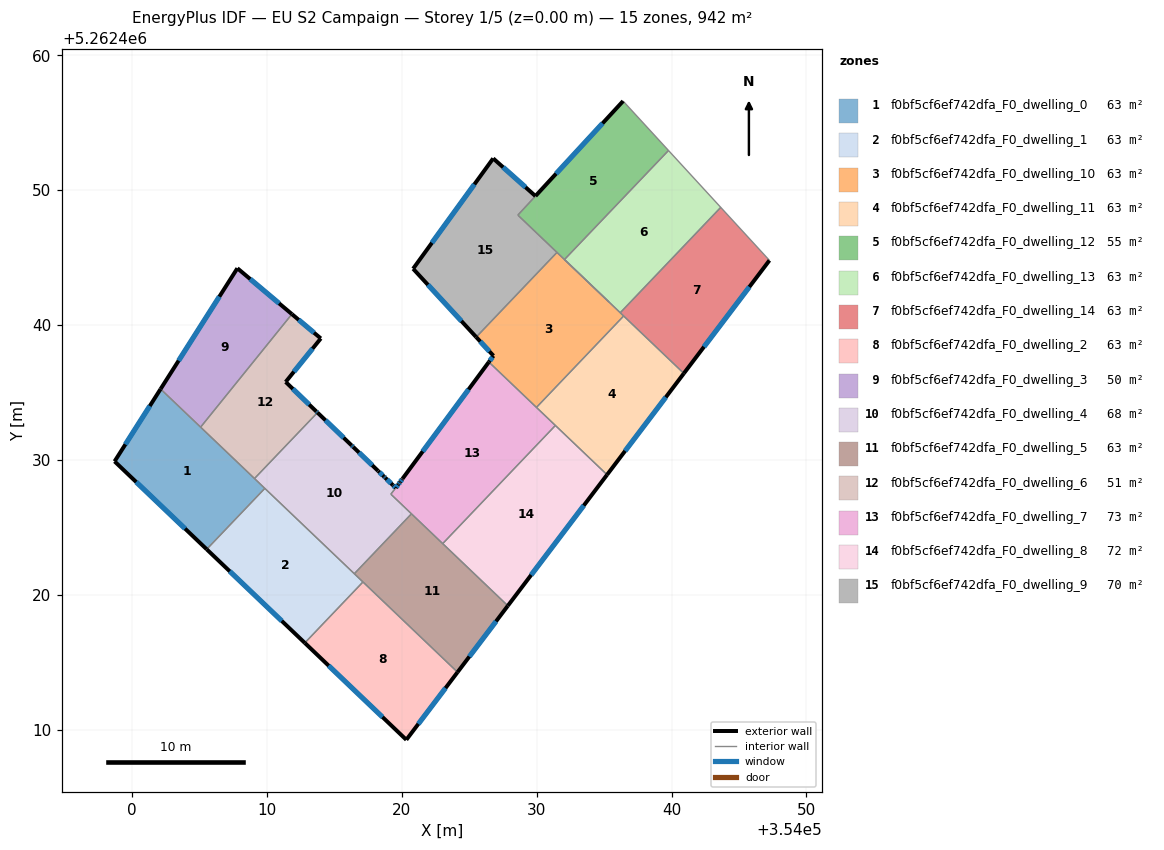
=== STOREY PLAN SPEC (per zone: floor XY polygon, exterior-wall plan segments, windows/doors) ===
zone 1: f0bf5cf6ef742dfa_F0_dwelling_0  (62.8 m²)
  floor: (354009.84, 5262427.90) (354005.53, 5262423.39) (353998.70, 5262429.91) (354002.11, 5262435.27)
  exterior wall: (353998.70, 5262429.91) – (354005.53, 5262423.39)  [9.4 m]
    window: (354000.30, 5262428.38) – (354003.93, 5262424.92)  [8.0 m²]
  exterior wall: (354002.11, 5262435.27) – (353998.70, 5262429.91)  [6.4 m]
    window: (354001.31, 5262434.01) – (353999.50, 5262431.17)  [5.4 m²]
  interior walls: 4
zone 2: f0bf5cf6ef742dfa_F0_dwelling_1  (62.8 m²)
  floor: (354017.11, 5262420.96) (354012.80, 5262416.45) (354005.53, 5262423.39) (354009.84, 5262427.90)
  exterior wall: (354005.53, 5262423.39) – (354012.80, 5262416.45)  [10.1 m]
    window: (354007.24, 5262421.76) – (354011.10, 5262418.08)  [8.5 m²]
  interior walls: 4
zone 3: f0bf5cf6ef742dfa_F0_dwelling_10  (62.8 m²)
  floor: (354036.44, 5262440.69) (354029.98, 5262433.91) (354026.45, 5262437.27) (354026.79, 5262437.73) (354025.51, 5262439.12) (354031.50, 5262445.40)
  exterior wall: (354026.79, 5262437.73) – (354026.45, 5262437.27)  [0.6 m]
    window: (354026.71, 5262437.63) – (354026.53, 5262437.38)  [0.5 m²]
  exterior wall: (354025.51, 5262439.12) – (354026.79, 5262437.73)  [1.9 m]
    window: (354025.81, 5262438.80) – (354026.49, 5262438.06)  [1.6 m²]
  interior walls: 6
zone 4: f0bf5cf6ef742dfa_F0_dwelling_11  (62.8 m²)
  floor: (354040.91, 5262436.43) (354035.22, 5262428.91) (354029.98, 5262433.91) (354036.44, 5262440.69)
  exterior wall: (354035.22, 5262428.91) – (354040.91, 5262436.43)  [9.4 m]
    window: (354036.55, 5262430.68) – (354039.57, 5262434.66)  [8.0 m²]
  interior walls: 4
zone 5: f0bf5cf6ef742dfa_F0_dwelling_12  (55.2 m²)
  floor: (354036.40, 5262456.62) (354039.77, 5262452.96) (354032.06, 5262444.87) (354028.60, 5262448.16)
  exterior wall: (354036.40, 5262456.62) – (354029.91, 5262449.58)  [9.6 m]
    window: (354034.88, 5262454.97) – (354031.43, 5262451.23)  [8.1 m²]
  interior walls: 7
zone 6: f0bf5cf6ef742dfa_F0_dwelling_13  (62.8 m²)
  floor: (354039.77, 5262452.96) (354043.64, 5262448.74) (354036.19, 5262440.93) (354032.06, 5262444.87)
  interior walls: 4
zone 7: f0bf5cf6ef742dfa_F0_dwelling_14  (62.8 m²)
  floor: (354043.64, 5262448.74) (354047.25, 5262444.81) (354040.91, 5262436.43) (354036.19, 5262440.93)
  exterior wall: (354040.91, 5262436.43) – (354047.25, 5262444.81)  [10.5 m]
    window: (354042.40, 5262438.40) – (354045.76, 5262442.84)  [8.9 m²]
  interior walls: 4
zone 8: f0bf5cf6ef742dfa_F0_dwelling_2  (62.8 m²)
  floor: (354024.13, 5262414.28) (354020.33, 5262409.26) (354012.80, 5262416.45) (354017.11, 5262420.96)
  exterior wall: (354020.33, 5262409.26) – (354024.13, 5262414.28)  [6.3 m]
    window: (354021.22, 5262410.44) – (354023.24, 5262413.10)  [5.3 m²]
  exterior wall: (354012.80, 5262416.45) – (354020.33, 5262409.26)  [10.4 m]
    window: (354014.57, 5262414.76) – (354018.56, 5262410.95)  [8.8 m²]
  interior walls: 2
zone 9: f0bf5cf6ef742dfa_F0_dwelling_3  (49.8 m²)
  floor: (354011.85, 5262440.82) (354005.08, 5262432.44) (354002.11, 5262435.27) (354007.80, 5262444.22)
  exterior wall: (354007.80, 5262444.22) – (354002.11, 5262435.27)  [10.6 m]
    window: (354006.47, 5262442.12) – (354003.45, 5262437.37)  [9.0 m²]
  exterior wall: (354011.85, 5262440.82) – (354007.80, 5262444.22)  [5.3 m]
    window: (354010.90, 5262441.62) – (354008.75, 5262443.43)  [4.5 m²]
  interior walls: 2
zone 10: f0bf5cf6ef742dfa_F0_dwelling_4  (67.7 m²)
  floor: (354018.24, 5262429.20) (354018.25, 5262429.19) (354018.67, 5262428.78) (354018.77, 5262428.69) (354019.33, 5262428.15) (354019.54, 5262427.94) (354019.18, 5262427.47) (354020.71, 5262426.02) (354016.47, 5262421.58) (354009.07, 5262428.63) (354013.74, 5262433.52) (354016.28, 5262431.09) (354016.39, 5262430.98)
  exterior wall: (354018.24, 5262429.20) – (354016.39, 5262430.98)  [2.6 m]
    window: (354017.80, 5262429.62) – (354016.82, 5262430.56)  [2.2 m²]
  exterior wall: (354018.25, 5262429.19) – (354018.24, 5262429.20)  [0.0 m]
  exterior wall: (354018.67, 5262428.78) – (354018.25, 5262429.19)  [0.6 m]
    window: (354018.57, 5262428.87) – (354018.35, 5262429.09)  [0.5 m²]
  exterior wall: (354018.77, 5262428.69) – (354018.67, 5262428.78)  [0.1 m]
    window: (354018.74, 5262428.71) – (354018.70, 5262428.76)  [0.1 m²]
  exterior wall: (354019.33, 5262428.15) – (354018.77, 5262428.69)  [0.8 m]
    window: (354019.20, 5262428.28) – (354018.90, 5262428.56)  [0.7 m²]
  exterior wall: (354019.54, 5262427.94) – (354019.33, 5262428.15)  [0.3 m]
    window: (354019.49, 5262427.99) – (354019.38, 5262428.10)  [0.2 m²]
  exterior wall: (354016.28, 5262431.09) – (354013.74, 5262433.52)  [3.5 m]
    window: (354015.68, 5262431.66) – (354014.34, 5262432.95)  [3.0 m²]
  exterior wall: (354016.39, 5262430.98) – (354016.28, 5262431.09)  [0.2 m]
    window: (354016.36, 5262431.00) – (354016.30, 5262431.06)  [0.1 m²]
  interior walls: 6
zone 11: f0bf5cf6ef742dfa_F0_dwelling_5  (62.8 m²)
  floor: (354027.86, 5262419.20) (354024.13, 5262414.28) (354016.47, 5262421.58) (354020.71, 5262426.02)
  exterior wall: (354024.13, 5262414.28) – (354027.86, 5262419.20)  [6.2 m]
    window: (354025.00, 5262415.43) – (354026.98, 5262418.04)  [5.2 m²]
  interior walls: 5
zone 12: f0bf5cf6ef742dfa_F0_dwelling_6  (50.7 m²)
  floor: (354013.99, 5262439.02) (354011.39, 5262435.79) (354013.66, 5262433.60) (354013.74, 5262433.53) (354009.07, 5262428.63) (354005.08, 5262432.44) (354011.85, 5262440.82)
  exterior wall: (354013.99, 5262439.02) – (354011.85, 5262440.82)  [2.8 m]
    window: (354013.49, 5262439.44) – (354012.35, 5262440.40)  [2.4 m²]
  exterior wall: (354011.39, 5262435.79) – (354013.99, 5262439.02)  [4.1 m]
    window: (354012.00, 5262436.55) – (354013.38, 5262438.26)  [3.5 m²]
  exterior wall: (354013.66, 5262433.60) – (354011.39, 5262435.79)  [3.2 m]
    window: (354013.13, 5262434.12) – (354011.92, 5262435.28)  [2.7 m²]
  exterior wall: (354013.74, 5262433.53) – (354013.66, 5262433.60)  [0.1 m]
    window: (354013.72, 5262433.54) – (354013.68, 5262433.58)  [0.1 m²]
  interior walls: 3
zone 13: f0bf5cf6ef742dfa_F0_dwelling_7  (73.3 m²)
  floor: (354031.38, 5262432.57) (354023.03, 5262423.81) (354019.18, 5262427.47) (354019.54, 5262427.94) (354019.74, 5262428.20) (354019.86, 5262428.36) (354020.03, 5262428.60) (354026.45, 5262437.27)
  exterior wall: (354019.74, 5262428.20) – (354019.54, 5262427.94)  [0.3 m]
    window: (354019.70, 5262428.14) – (354019.59, 5262428.00)  [0.3 m²]
  exterior wall: (354019.86, 5262428.36) – (354019.74, 5262428.20)  [0.2 m]
    window: (354019.83, 5262428.33) – (354019.77, 5262428.24)  [0.2 m²]
  exterior wall: (354020.03, 5262428.60) – (354019.86, 5262428.36)  [0.3 m]
    window: (354019.99, 5262428.54) – (354019.90, 5262428.42)  [0.2 m²]
  exterior wall: (354026.45, 5262437.27) – (354020.04, 5262428.61)  [10.8 m]
    window: (354024.95, 5262435.24) – (354021.55, 5262430.64)  [9.1 m²]
  interior walls: 6
zone 14: f0bf5cf6ef742dfa_F0_dwelling_8  (72.5 m²)
  floor: (354035.22, 5262428.91) (354027.86, 5262419.20) (354023.03, 5262423.81) (354031.38, 5262432.57)
  exterior wall: (354027.86, 5262419.20) – (354035.22, 5262428.91)  [12.2 m]
    window: (354029.59, 5262421.48) – (354033.49, 5262426.63)  [10.3 m²]
  interior walls: 3
zone 15: f0bf5cf6ef742dfa_F0_dwelling_9  (70.4 m²)
  floor: (354029.91, 5262449.58) (354028.60, 5262448.17) (354031.50, 5262445.40) (354025.51, 5262439.12) (354020.83, 5262444.19) (354026.77, 5262452.37)
  exterior wall: (354020.83, 5262444.19) – (354025.51, 5262439.12)  [6.9 m]
    window: (354021.93, 5262443.00) – (354024.41, 5262440.31)  [5.8 m²]
  exterior wall: (354026.77, 5262452.37) – (354020.83, 5262444.19)  [10.1 m]
    window: (354025.38, 5262450.45) – (354022.23, 5262446.11)  [8.5 m²]
  exterior wall: (354029.91, 5262449.58) – (354026.77, 5262452.37)  [4.2 m]
    window: (354029.17, 5262450.23) – (354027.51, 5262451.71)  [3.5 m²]
  interior walls: 3

=== DERIVED (storey summary) ===
Building: EU S2 Campaign
Storey: 1 of 5  (floor level z = 0.00 m)
Storey gross floor area: 941.6 m²
Zones on this storey: 15
  - f0bf5cf6ef742dfa_F0_dwelling_0: floor 62.8 m²; exterior wall 15.8 m (47.4 m²); 2 window(s) 13.3 m²; WWR 28.1%
  - f0bf5cf6ef742dfa_F0_dwelling_1: floor 62.8 m²; exterior wall 10.1 m (30.2 m²); 1 window(s) 8.5 m²; WWR 28.1%
  - f0bf5cf6ef742dfa_F0_dwelling_10: floor 62.8 m²; exterior wall 2.5 m (7.4 m²); 2 window(s) 2.1 m²; WWR 28.1%
  - f0bf5cf6ef742dfa_F0_dwelling_11: floor 62.8 m²; exterior wall 9.4 m (28.3 m²); 1 window(s) 8.0 m²; WWR 28.1%
  - f0bf5cf6ef742dfa_F0_dwelling_12: floor 55.2 m²; exterior wall 9.6 m (28.7 m²); 1 window(s) 8.1 m²; WWR 28.1%
  - f0bf5cf6ef742dfa_F0_dwelling_13: floor 62.8 m²
  - f0bf5cf6ef742dfa_F0_dwelling_14: floor 62.8 m²; exterior wall 10.5 m (31.5 m²); 1 window(s) 8.9 m²; WWR 28.1%
  - f0bf5cf6ef742dfa_F0_dwelling_2: floor 62.8 m²; exterior wall 16.7 m (50.1 m²); 2 window(s) 14.1 m²; WWR 28.1%
  - f0bf5cf6ef742dfa_F0_dwelling_3: floor 49.8 m²; exterior wall 15.9 m (47.7 m²); 2 window(s) 13.4 m²; WWR 28.1%
  - f0bf5cf6ef742dfa_F0_dwelling_4: floor 67.7 m²; exterior wall 8.0 m (24.1 m²); 7 window(s) 6.8 m²; WWR 28.1%
  - f0bf5cf6ef742dfa_F0_dwelling_5: floor 62.8 m²; exterior wall 6.2 m (18.5 m²); 1 window(s) 5.2 m²; WWR 28.1%
  - f0bf5cf6ef742dfa_F0_dwelling_6: floor 50.7 m²; exterior wall 10.2 m (30.7 m²); 4 window(s) 8.6 m²; WWR 28.1%
  - f0bf5cf6ef742dfa_F0_dwelling_7: floor 73.3 m²; exterior wall 11.6 m (34.8 m²); 4 window(s) 9.8 m²; WWR 28.1%
  - f0bf5cf6ef742dfa_F0_dwelling_8: floor 72.5 m²; exterior wall 12.2 m (36.6 m²); 1 window(s) 10.3 m²; WWR 28.1%
  - f0bf5cf6ef742dfa_F0_dwelling_9: floor 70.4 m²; exterior wall 21.2 m (63.6 m²); 3 window(s) 17.9 m²; WWR 28.1%
Zone adjacency (shared interzone walls):
  - f0bf5cf6ef742dfa_F0_dwelling_0 ↔ f0bf5cf6ef742dfa_F0_dwelling_1
  - f0bf5cf6ef742dfa_F0_dwelling_0 ↔ f0bf5cf6ef742dfa_F0_dwelling_3
  - f0bf5cf6ef742dfa_F0_dwelling_0 ↔ f0bf5cf6ef742dfa_F0_dwelling_4
  - f0bf5cf6ef742dfa_F0_dwelling_0 ↔ f0bf5cf6ef742dfa_F0_dwelling_6
  - f0bf5cf6ef742dfa_F0_dwelling_1 ↔ f0bf5cf6ef742dfa_F0_dwelling_2
  - f0bf5cf6ef742dfa_F0_dwelling_1 ↔ f0bf5cf6ef742dfa_F0_dwelling_4
  - f0bf5cf6ef742dfa_F0_dwelling_1 ↔ f0bf5cf6ef742dfa_F0_dwelling_5
  - f0bf5cf6ef742dfa_F0_dwelling_10 ↔ f0bf5cf6ef742dfa_F0_dwelling_11
  - f0bf5cf6ef742dfa_F0_dwelling_10 ↔ f0bf5cf6ef742dfa_F0_dwelling_12
  - f0bf5cf6ef742dfa_F0_dwelling_10 ↔ f0bf5cf6ef742dfa_F0_dwelling_13
  - f0bf5cf6ef742dfa_F0_dwelling_10 ↔ f0bf5cf6ef742dfa_F0_dwelling_14
  - f0bf5cf6ef742dfa_F0_dwelling_10 ↔ f0bf5cf6ef742dfa_F0_dwelling_7
  - f0bf5cf6ef742dfa_F0_dwelling_10 ↔ f0bf5cf6ef742dfa_F0_dwelling_9
  - f0bf5cf6ef742dfa_F0_dwelling_11 ↔ f0bf5cf6ef742dfa_F0_dwelling_14
  - f0bf5cf6ef742dfa_F0_dwelling_11 ↔ f0bf5cf6ef742dfa_F0_dwelling_7
  - f0bf5cf6ef742dfa_F0_dwelling_11 ↔ f0bf5cf6ef742dfa_F0_dwelling_8
  - f0bf5cf6ef742dfa_F0_dwelling_12 ↔ f0bf5cf6ef742dfa_F0_dwelling_13
  - f0bf5cf6ef742dfa_F0_dwelling_12 ↔ f0bf5cf6ef742dfa_F0_dwelling_9
  - f0bf5cf6ef742dfa_F0_dwelling_13 ↔ f0bf5cf6ef742dfa_F0_dwelling_14
  - f0bf5cf6ef742dfa_F0_dwelling_2 ↔ f0bf5cf6ef742dfa_F0_dwelling_5
  - f0bf5cf6ef742dfa_F0_dwelling_3 ↔ f0bf5cf6ef742dfa_F0_dwelling_6
  - f0bf5cf6ef742dfa_F0_dwelling_4 ↔ f0bf5cf6ef742dfa_F0_dwelling_5
  - f0bf5cf6ef742dfa_F0_dwelling_4 ↔ f0bf5cf6ef742dfa_F0_dwelling_6
  - f0bf5cf6ef742dfa_F0_dwelling_4 ↔ f0bf5cf6ef742dfa_F0_dwelling_7
  - f0bf5cf6ef742dfa_F0_dwelling_5 ↔ f0bf5cf6ef742dfa_F0_dwelling_7
  - f0bf5cf6ef742dfa_F0_dwelling_5 ↔ f0bf5cf6ef742dfa_F0_dwelling_8
  - f0bf5cf6ef742dfa_F0_dwelling_7 ↔ f0bf5cf6ef742dfa_F0_dwelling_8